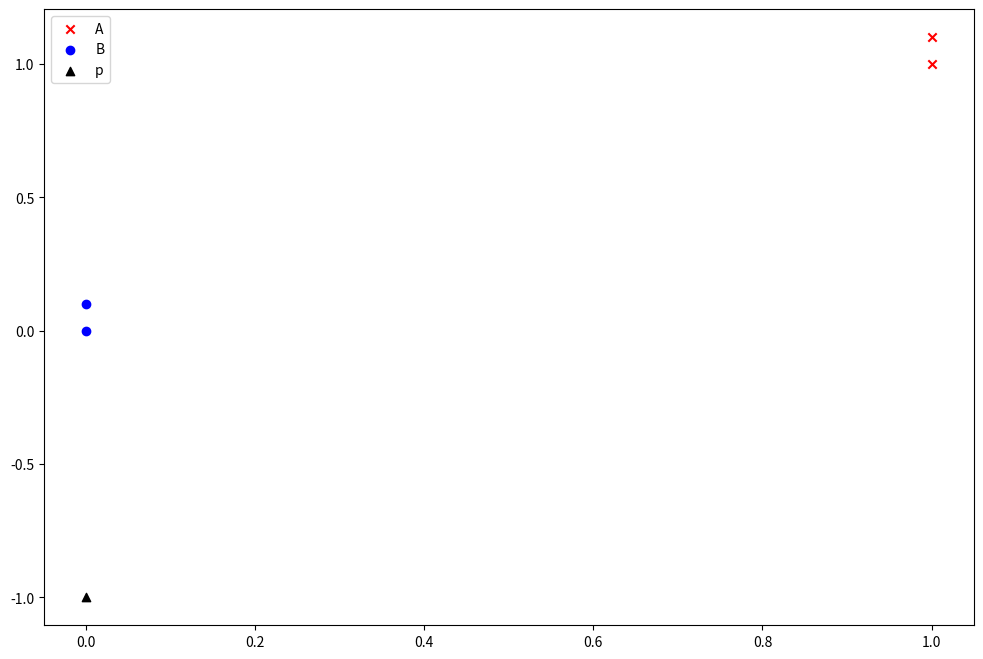

Write Python code to recreate this figure.
import numpy as np
import matplotlib.pyplot as plt
def createDataset():
    group = np.array([[1.0,1.1],[1.0,1.0],[0,0],[0,0.1]])
    labels = ['A','A','B','B']
    return group,labels
def myKNN(inputdata,dataset,labels,k):
    numspace = dataset.shape[0]
    diff = dataset - inputdata
    dis = (diff**2).sum(1)
    distance = dis**0.5
    sorteddistance = np.argsort(distance)
    classcount = {}
    for j in range(k):
        votelabel = labels[sorteddistance[j]]
        classcount[votelabel] = classcount.get(votelabel,0) + 1
    max_num = 0
    for key,value in classcount.items():
        if value > max_num:
            max_num = value
            ans = key
    return ans
group,labels = createDataset()
plt.figure(figsize = (12,8))
plt.scatter(group[:2,0],group[:2,1],c = 'r',marker = 'x',label = 'A')
plt.scatter(group[2:,0],group[2:,1],c = 'b',marker = 'o',label = 'B')
data = np.array([0,-1])
plt.scatter(data[0],data[1],c = 'black',marker = '^',label = 'p')
plt.legend(loc = 'best')
plt.show()
predict = myKNN(data,group,labels,3)
print(f"the predict is {predict}")



